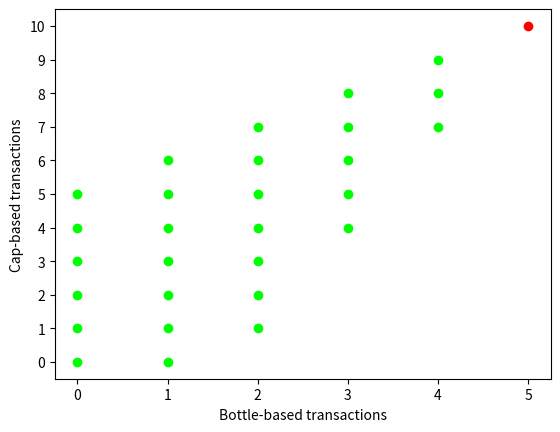

Source code (Python):
#!/usr/bin/python3
import numpy as np
import matplotlib.pyplot as plt

t = np.array([[-3, 1],
              [1, -1]])

def transaction(a, b):
    return np.dot(t, np.array([[a],[b]])) + [[5], [5]]

ok = [] # ok points that have already been checked
check = [(0, 0)] # ok points, but may lead to more
tmp = []
while not len(check) == 0:
    for i in check:
        if not i in ok:
            ok.append(i)
        tran = transaction(i[0], i[1] + 1)
        if tran[0] >=0 and tran[1] >=0:
            tmp.append((i[0], i[1] + 1))
        tran = transaction(i[0] + 1, i[1])
        if tran[0] >=0 and tran[1] >=0:
            tmp.append((i[0] + 1, i[1]))
    check = tmp
    tmp = []

plt.scatter([i[0] for i in ok], [i[1] for i in ok], c=(0, 1, 0))
plt.scatter([5], [10], c=(1, 0, 0))
plt.xlabel('Bottle-based transactions')
plt.ylabel('Cap-based transactions')
plt.xticks(range(6))
plt.yticks(range(11))
plt.savefig('debt.png')
